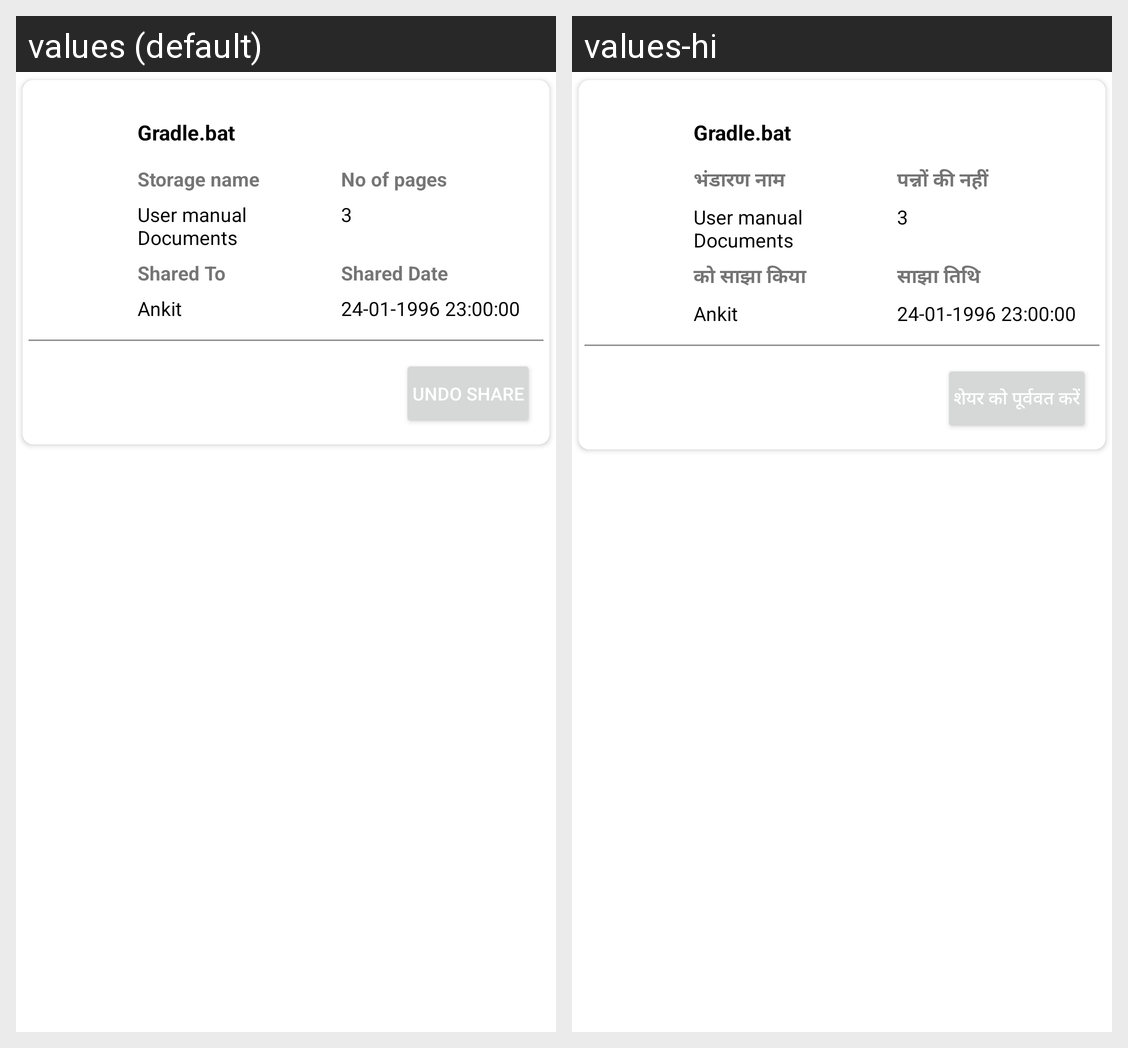

This grid shows one Android layout under two languages. Give, for every string resource on the screen, its name, the default text and each shown locale's text.
Android screen res/layout/shared_files_list.xml rendered under 2 locales, left to right: values (default), values-hi. Device: Nexus 5 (rendered at 1080×1920; each locale shown at half size, 540×960, under a caption strip naming it); theme AppTheme.
Strings drawn on this screen, with the default value and each locale's value (text and hints the layout hard-codes, and strings that could not be matched under every locale, appear in the picture but are not listed):

storage_name
  values: Storage name
  values-hi: भंडारण नाम

no_of_pages
  values: No of pages
  values-hi: पन्नों की नहीं

shared_to
  values: Shared To
  values-hi: को साझा किया

shared_date
  values: Shared Date
  values-hi: साझा तिथि

undo_share
  values: Undo Share
  values-hi: शेयर को पूर्ववत करें
